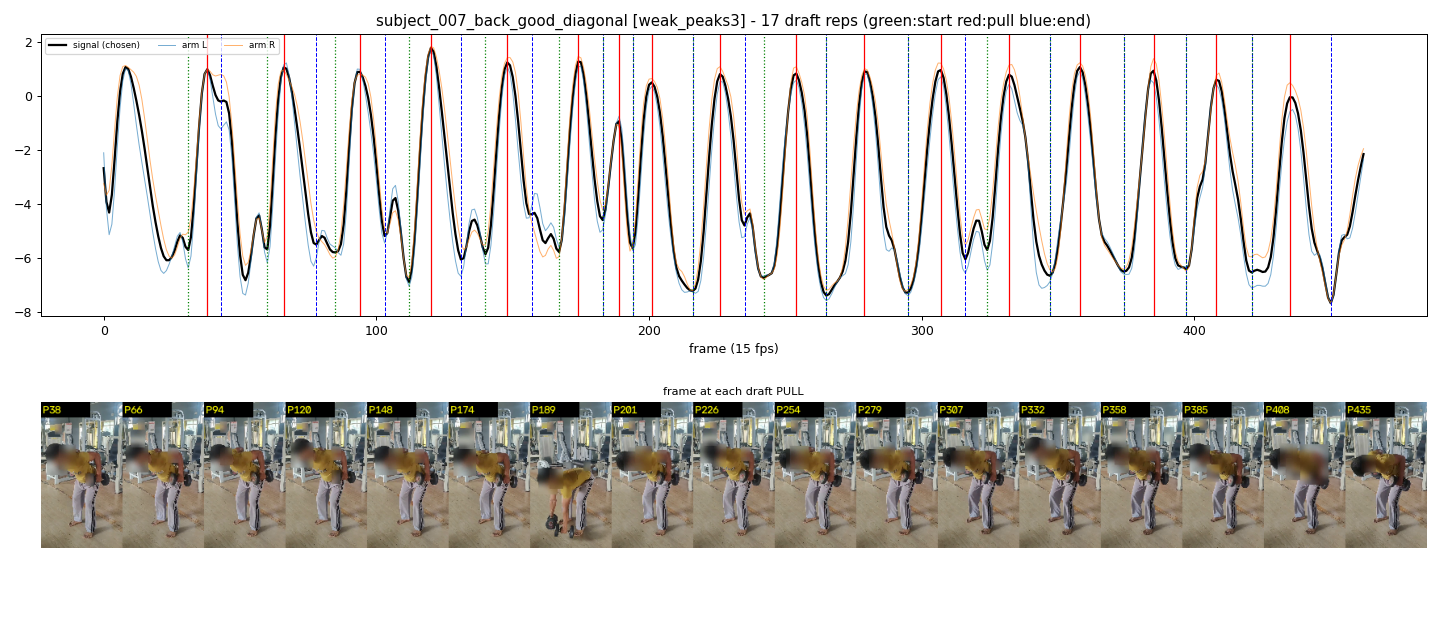

The table this chart was drawn from, first rows:
start_frame, pull_frame, end_frame
31, 38, 43
60, 66, 78
85, 94, 103
112, 120, 131
140, 148, 157
167, 174, 183
183, 189, 194
194, 201, 216
216, 226, 235
242, 254, 265
265, 279, 295
295, 307, 316
324, 332, 347
347, 358, 374
374, 385, 397
397, 408, 421
421, 435, 450
